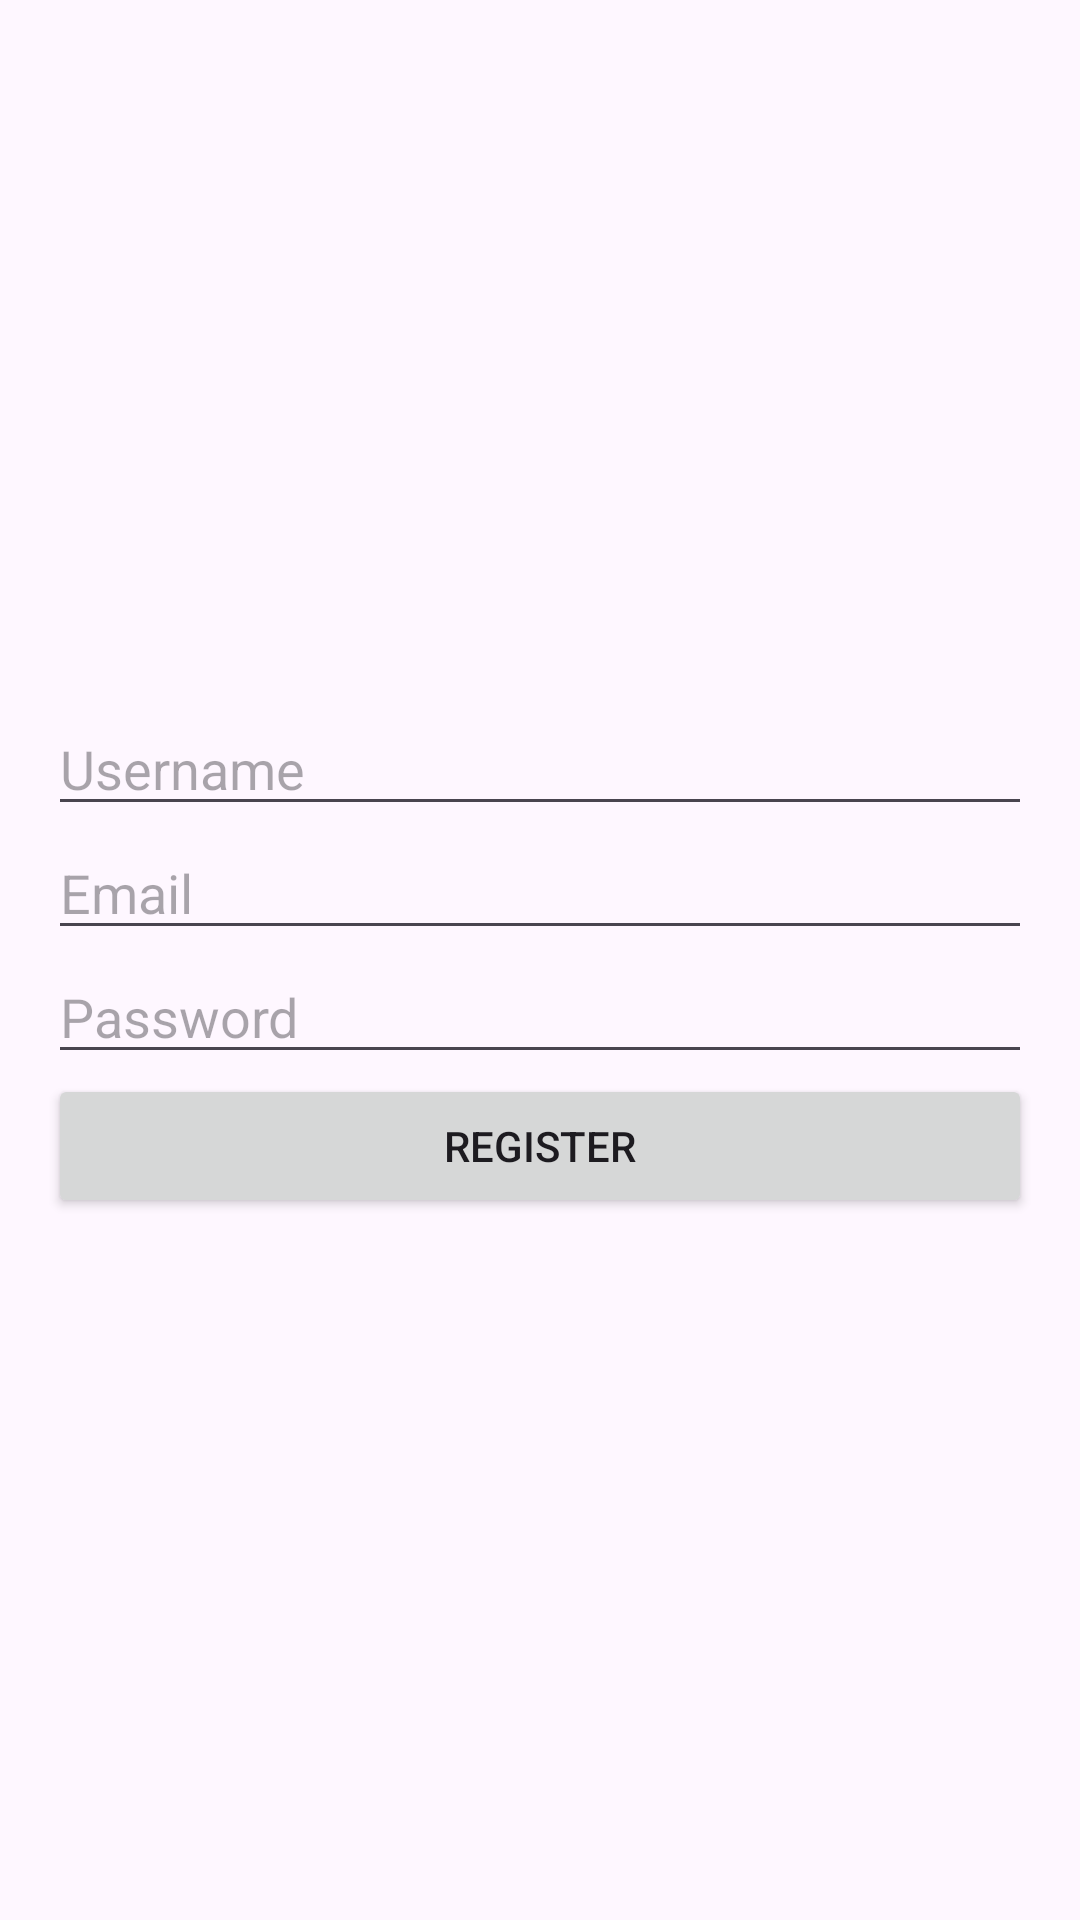

Produce the Android XML layout that renders to this screen, including the resource entries it uses.
<!-- AndroidManifest.xml: application theme Theme.Utib -->
<!-- res/layout/activity_register.xml -->
<?xml version="1.0" encoding="utf-8"?>
<RelativeLayout xmlns:android="http://schemas.android.com/apk/res/android"
    android:layout_width="match_parent"
    android:layout_height="match_parent">

    <LinearLayout
        android:layout_width="match_parent"
        android:layout_height="wrap_content"
        android:layout_centerInParent="true"
        android:orientation="vertical"
        android:padding="16dp">

        <EditText
            android:id="@+id/etUsername"
            android:layout_width="match_parent"
            android:layout_height="wrap_content"
            android:hint="Username"
            android:inputType="text" />

        <EditText
            android:id="@+id/etEmail"
            android:layout_width="match_parent"
            android:layout_height="wrap_content"
            android:hint="Email"
            android:inputType="textEmailAddress" />

        <EditText
            android:id="@+id/etPassword"
            android:layout_width="match_parent"
            android:layout_height="wrap_content"
            android:hint="Password"
            android:inputType="textPassword" />

        <Button
            android:id="@+id/btnRegister"
            android:layout_width="match_parent"
            android:layout_height="wrap_content"
            android:text="Register" />

    </LinearLayout>

</RelativeLayout>
<!-- resources referenced by this layout -->
<resources>
  <style name="Theme.Utib" parent="Base.Theme.Utib" />
  <style name="Base.Theme.Utib" parent="Theme.Material3.DayNight.NoActionBar">
          
          
      </style>
</resources>
